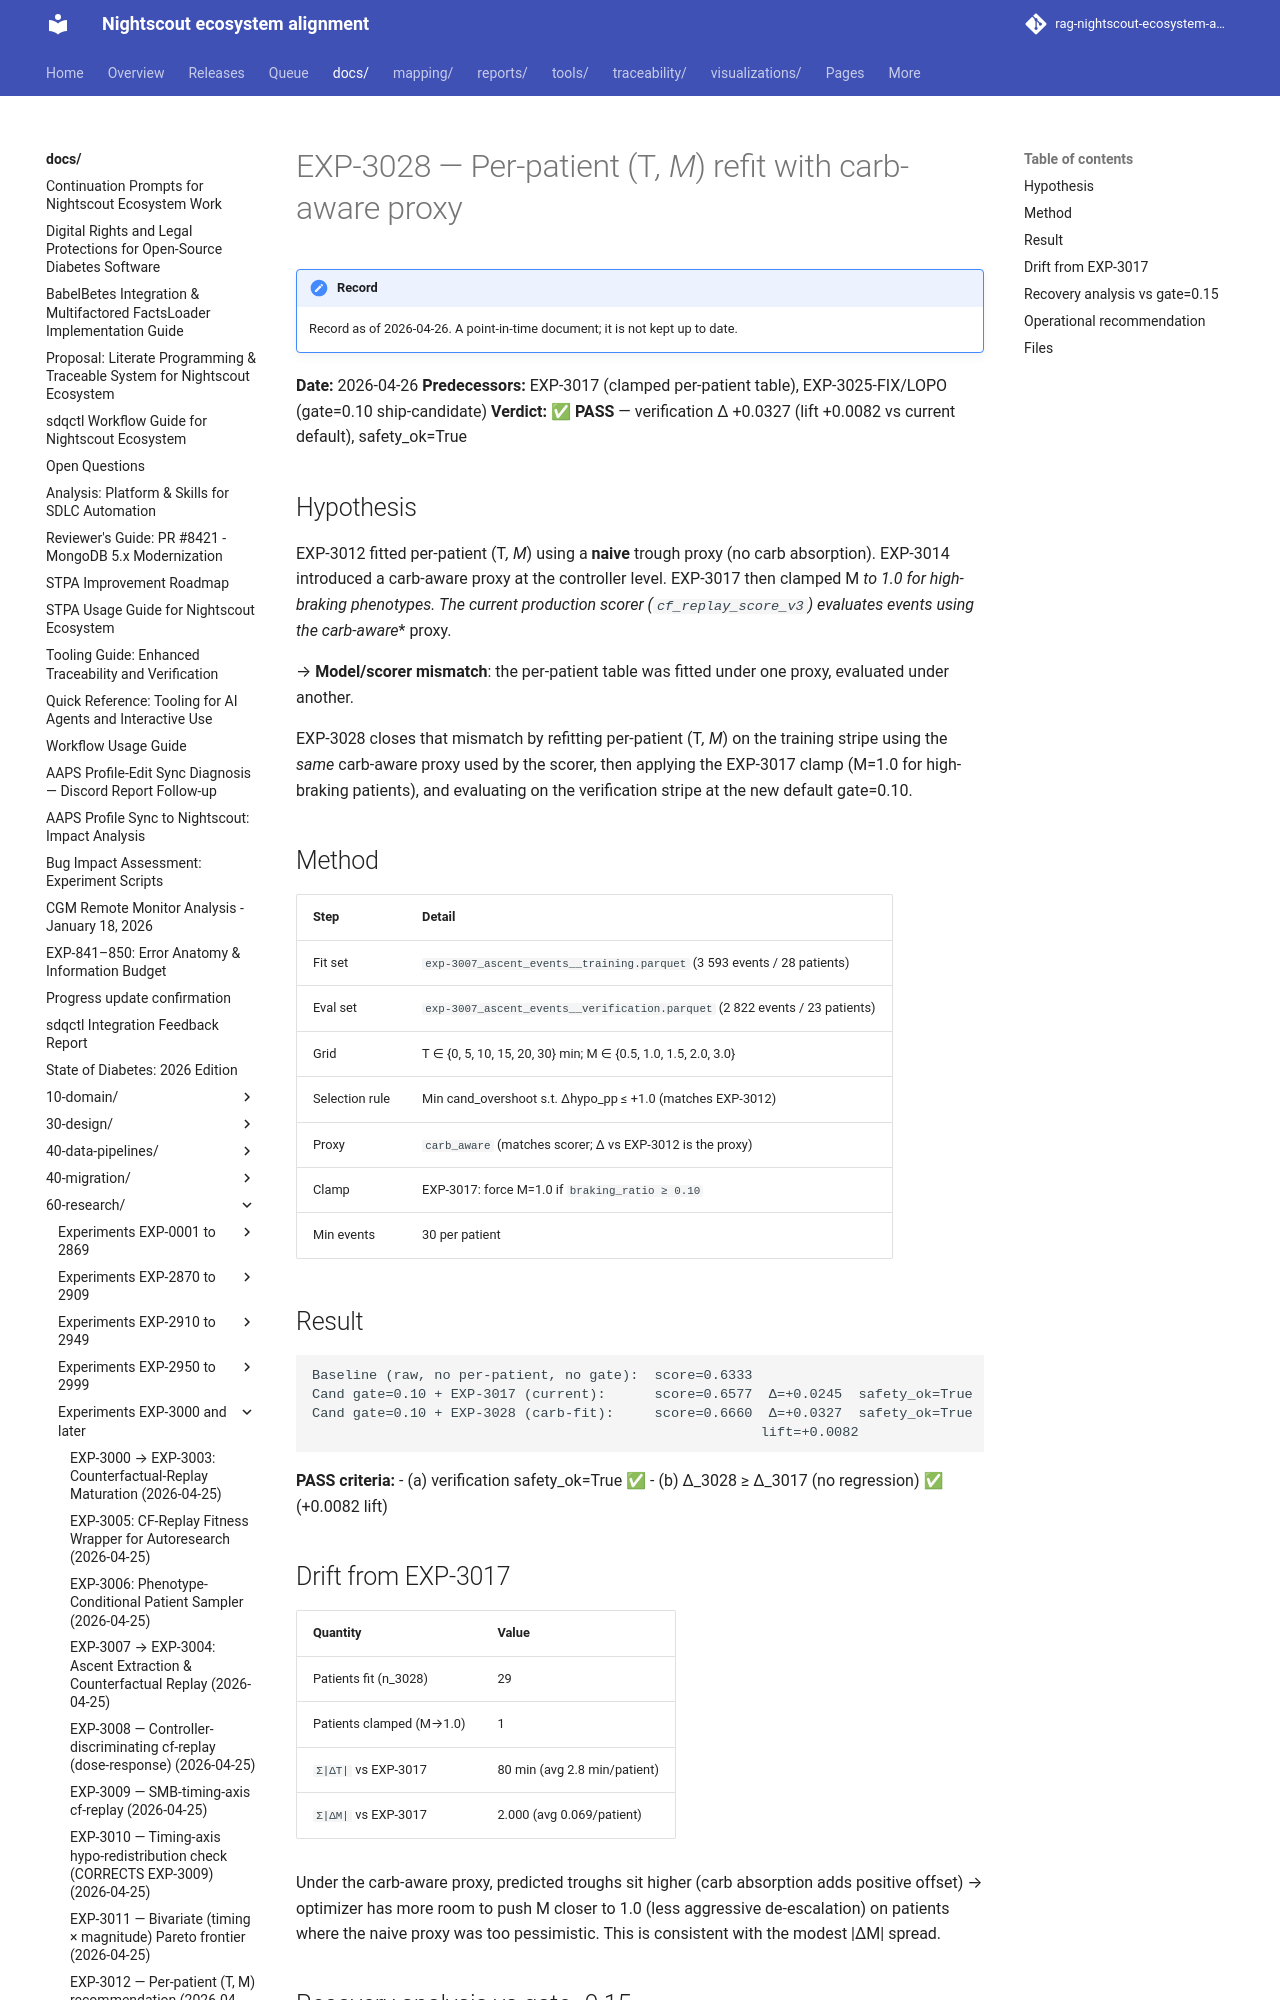

repository: bewest/rag-nightscout-ecosystem-alignment · page: docs/60-research/exp-3028-eventwise-carb-refit-2026-04-26.html · generator: mkdocs

# EXP-3028 — Per-patient (T*, M*) refit with carb-aware proxy

**Date:** 2026-04-26
**Predecessors:** EXP-3017 (clamped per-patient table), EXP-3025-FIX/LOPO (gate=0.10 ship-candidate)
**Verdict:** ✅ **PASS** — verification Δ +0.0327 (lift +0.0082 vs current default), safety_ok=True

## Hypothesis

EXP-3012 fitted per-patient (T*, M*) using a **naive** trough proxy (no carb absorption). EXP-3014 introduced a carb-aware proxy at the controller level. EXP-3017 then clamped M* to 1.0 for high-braking phenotypes. The current production scorer (`cf_replay_score_v3`) evaluates events using the **carb-aware** proxy.

→ **Model/scorer mismatch**: the per-patient table was fitted under one proxy, evaluated under another.

EXP-3028 closes that mismatch by refitting per-patient (T*, M*) on the training stripe using the *same* carb-aware proxy used by the scorer, then applying the EXP-3017 clamp (M=1.0 for high-braking patients), and evaluating on the verification stripe at the new default gate=0.10.

## Method

| Step | Detail |
|---|---|
| Fit set | `exp-3007_ascent_events__training.parquet` (3 593 events / 28 patients) |
| Eval set | `exp-3007_ascent_events__verification.parquet` (2 822 events / 23 patients) |
| Grid | T ∈ {0, 5, 10, 15, 20, 30} min; M ∈ {0.5, 1.0, 1.5, 2.0, 3.0} |
| Selection rule | Min cand_overshoot s.t. Δhypo_pp ≤ +1.0 (matches EXP-3012) |
| Proxy | `carb_aware` (matches scorer; Δ vs EXP-3012 is the proxy) |
| Clamp | EXP-3017: force M=1.0 if `braking_ratio ≥ 0.10` |
| Min events | 30 per patient |
